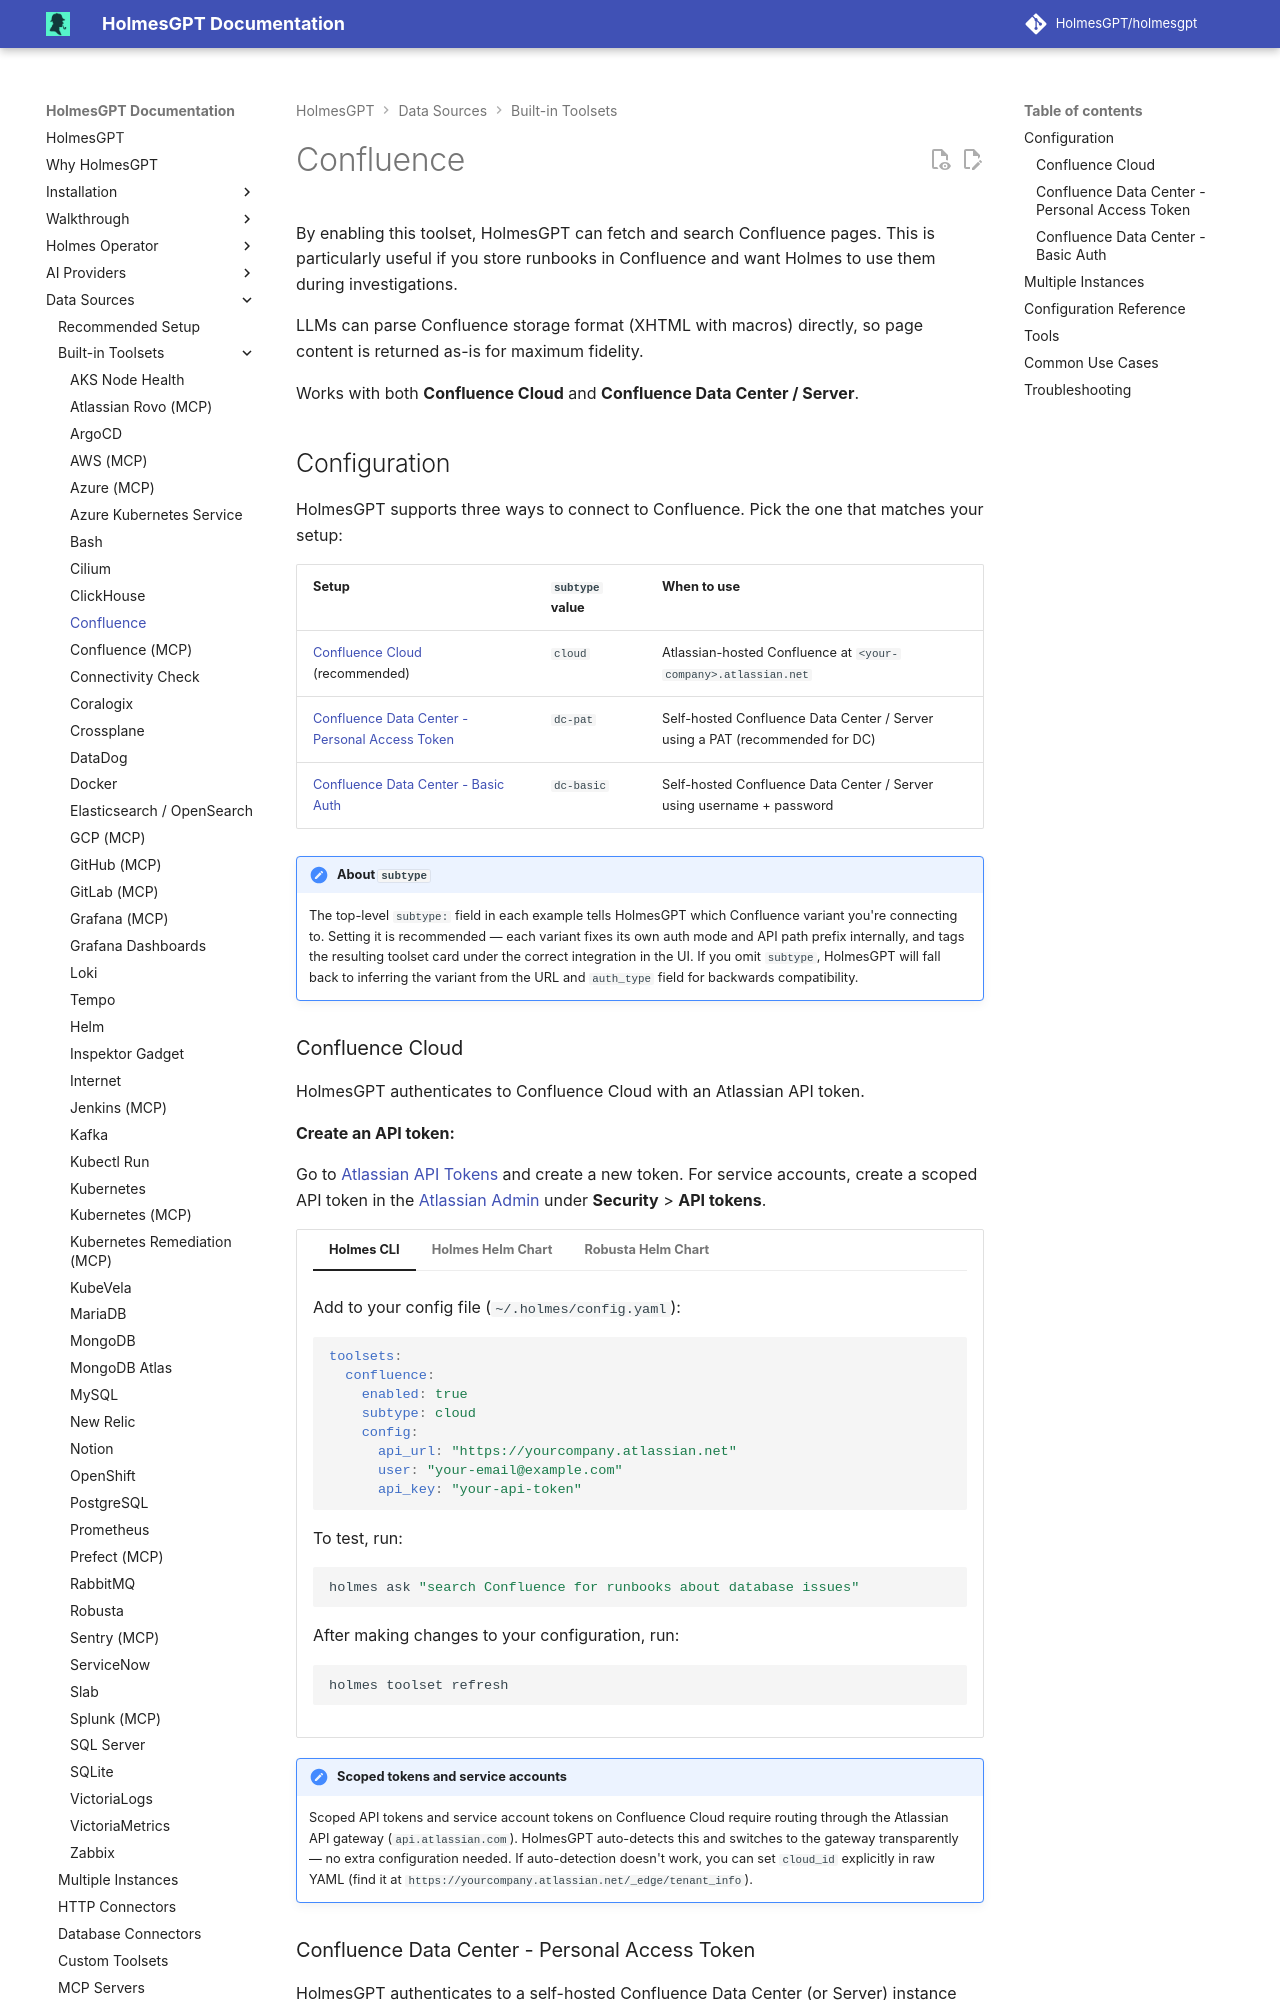

repository: mochengqian/TracePilot · page: dev/data-sources/builtin-toolsets/confluence/index.html · generator: mkdocs

# Confluence

By enabling this toolset, HolmesGPT can fetch and search Confluence pages. This is particularly useful if you store runbooks in Confluence and want Holmes to use them during investigations.

LLMs can parse Confluence storage format (XHTML with macros) directly, so page content is returned as-is for maximum fidelity.

Works with both **Confluence Cloud** and **Confluence Data Center / Server**.

## Configuration

HolmesGPT supports three ways to connect to Confluence. Pick the one that matches your setup:

| Setup | `subtype` value | When to use |
|-------|-----------------|-------------|
| [Confluence Cloud](#confluence-cloud) (recommended) | `cloud` | Atlassian-hosted Confluence at `<your-company>.atlassian.net` |
| [Confluence Data Center - Personal Access Token](#confluence-data-center-personal-access-token) | `dc-pat` | Self-hosted Confluence Data Center / Server using a PAT (recommended for DC) |
| [Confluence Data Center - Basic Auth](#confluence-data-center-basic-auth) | `dc-basic` | Self-hosted Confluence Data Center / Server using username + password |

!!! note "About `subtype`"
    The top-level `subtype:` field in each example tells HolmesGPT which Confluence variant you're connecting to. Setting it is recommended — each variant fixes its own auth mode and API path prefix internally, and tags the resulting toolset card under the correct integration in the UI. If you omit `subtype`, HolmesGPT will fall back to inferring the variant from the URL and `auth_type` field for backwards compatibility.
